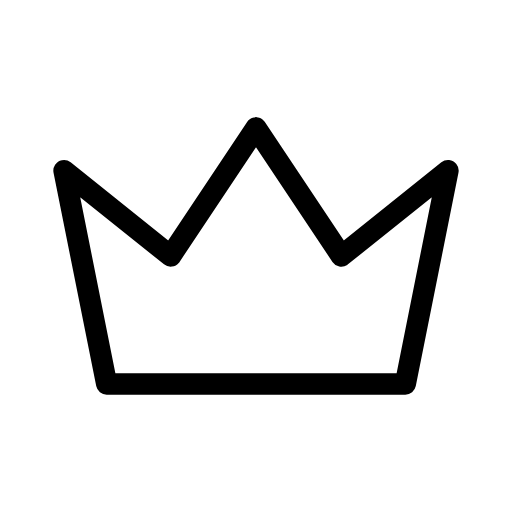
t = 0.00 s
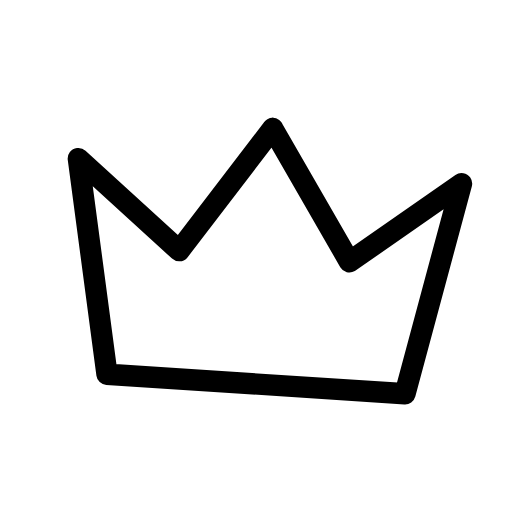
t = 0.56 s
t = 0.94 s: frame unchanged from t = 0.56 s, image omitted
t = 1.50 s: frame unchanged from t = 0.00 s, image omitted
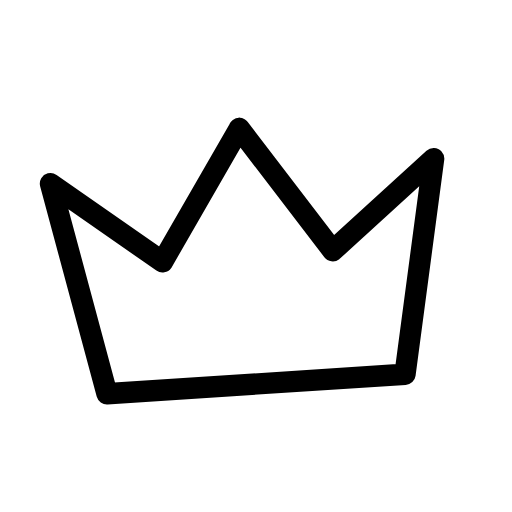
t = 2.06 s
t = 2.44 s: frame unchanged from t = 2.06 s, image omitted

The animated SVG that drew these frames (rendered in a browser with its animation timeline set to each time). Animation: 1 SMIL element (animateTransform=1); one cycle of 3.00 s, repeats indefinitely.

<svg xmlns="http://www.w3.org/2000/svg" width="24" height="24" viewBox="0 0 24 24" fill="none" stroke="currentColor"
     stroke-width="1" stroke-linecap="round" stroke-linejoin="round"
     class="icon icon-tabler icons-tabler-animated icon-tabler-crown">
    <path stroke="none" d="M0 0h24v24H0z" fill="none"/>
    <g>
        <animateTransform attributeName="transform" type="rotate" values="0 12 18;4 12 18;0 12 18;-4 12 18;0 12 18" dur="3s" repeatCount="indefinite" keyTimes="0;0.25;0.5;0.75;1" calcMode="spline" keySplines="0.33 0.66 0.67 1.00;0.33 0.00 0.67 0.34;0.33 0.66 0.67 1.00;0.33 0.00 0.67 0.34"/>
        <path d="M12 6l4 6l5 -4l-2 10h-14l-2 -10l5 4l4 -6"/>
    </g>
</svg>
